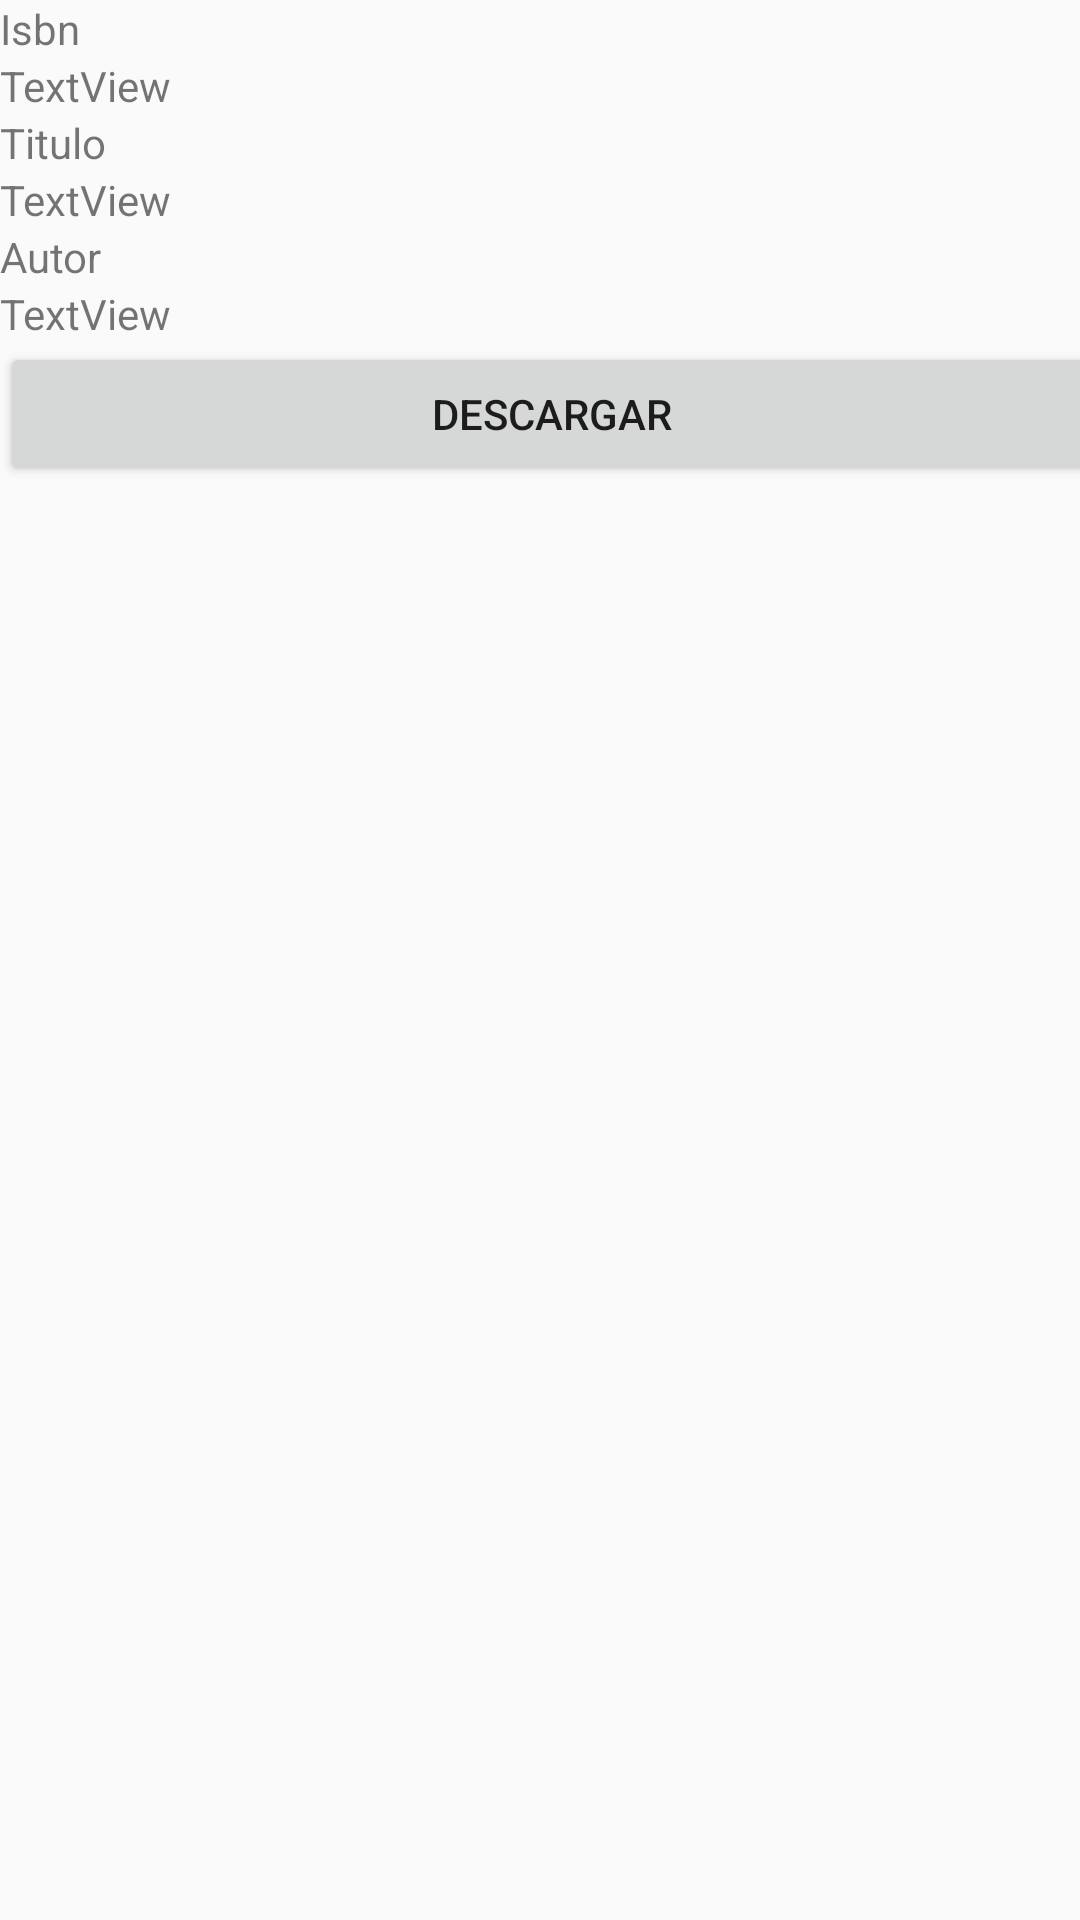

Produce the Android XML layout that renders to this screen, including the resource entries it uses.
<!-- AndroidManifest.xml: application theme AppTheme -->
<!-- res/layout/activity_descarga.xml -->
<?xml version="1.0" encoding="utf-8"?>

<android.support.constraint.ConstraintLayout xmlns:android="http://schemas.android.com/apk/res/android"
    xmlns:app="http://schemas.android.com/apk/res-auto"
    xmlns:tools="http://schemas.android.com/tools"
    android:layout_width="match_parent"
    android:layout_height="match_parent"
    tools:context="com.example.zaroz.downloadlibros.DescargaActivity">

    <LinearLayout
        android:layout_width="368dp"
        android:layout_height="495dp"
        android:orientation="vertical"
        tools:layout_editor_absoluteX="8dp"
        tools:layout_editor_absoluteY="8dp">

        <TextView
            android:id="@+id/textView"
            android:layout_width="match_parent"
            android:layout_height="wrap_content"
            android:text="Isbn" />

        <TextView
            android:id="@+id/tb_isbn"
            android:layout_width="match_parent"
            android:layout_height="wrap_content"
            android:text="TextView" />

        <TextView
            android:id="@+id/textView5"
            android:layout_width="match_parent"
            android:layout_height="wrap_content"
            android:text="Titulo" />

        <TextView
            android:id="@+id/tb_titulo"
            android:layout_width="match_parent"
            android:layout_height="wrap_content"
            android:text="TextView" />

        <TextView
            android:id="@+id/textView7"
            android:layout_width="match_parent"
            android:layout_height="wrap_content"
            android:text="Autor" />

        <TextView
            android:id="@+id/tb_autor"
            android:layout_width="match_parent"
            android:layout_height="wrap_content"
            android:text="TextView" />

        <Button
            android:id="@+id/bt_descargar"
            android:layout_width="match_parent"
            android:layout_height="wrap_content"
            android:text="Descargar" />
    </LinearLayout>
</android.support.constraint.ConstraintLayout>
<!-- resources referenced by this layout -->
<resources>
  <style name="AppTheme" parent="Theme.AppCompat.Light.NoActionBar">
          
          <item name="colorPrimary">@color/colorPrimary</item>
          <item name="colorPrimaryDark">@color/colorGray</item>
          <item name="colorAccent">@color/colorGreen</item>
          <item name="android:toolbarStyle">@color/colorGreen</item>
      </style>
  <color name="colorPrimary">#3F51B5</color>
  <color name="colorGray">#393939</color>
  <color name="colorGreen">#077023</color>
</resources>
